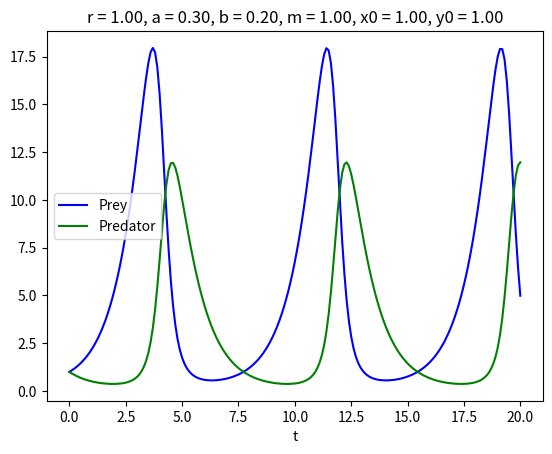

Write the Python code that produced this figure.
# -*- coding: utf-8 -*-
"""
Created on Sun Sep 18 17:29:44 2022

@author: kavya
"""

import numpy as np
import matplotlib.pyplot as plt
from scipy.integrate import odeint
def plotter(r,a,b,m,x0,y0):
    t=np.linspace(0,20,201)
    def model(z,t):
        x=z[0]
        y=z[1]
        dxdt=r*x-a*x*y
        dydt=b*x*y-m*y
        dzdt=[dxdt,dydt]
        return dzdt
    z0=[x0,y0]
    sol1=odeint(model,z0,t)
    plt.plot(t, sol1[:, 0], 'b', label="Prey")
    plt.plot(t, sol1[:, 1], 'g', label="Predator")
    plt.legend()
    plt.xlabel('t')
    plt.title(("r = %.2f, a = %.2f, b = %.2f, m = %.2f, x0 = %.2f, y0 = %.2f")%(r,a,b,m,x0,y0))
    plt.show()
plotter(1,0.3,0.2,1,1,1)
